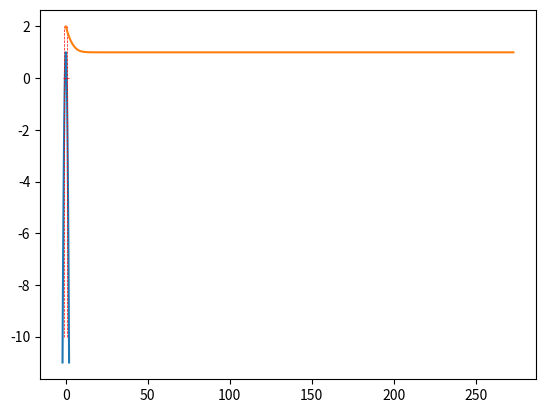

Here is the Python script that generated this plot:
import numpy as np
import matplotlib.pyplot as plt

def f(y):
    return y - y**3

def df(y):
    return 1 - 3 * y**2

yy = np.linspace(-2, 2, 100)
plt.plot(yy, df(yy))
plt.hlines(0,-2,2,'r',lw=0.5,ls='--')
plt.vlines(-1,-10,2,'r',lw=0.5,ls='--')
plt.vlines(1,-10,2,'r',lw=0.5,ls='--')

y0 = 2.0

lmbda = df(y0)
h = -.2 * 2 / lmbda

T = 10
nsteps = int(T/h)
y = np.zeros(nsteps)
y[0] = y0

for k in range(1,nsteps):
    y[k] = y[k-1] + h * f(y[k-1])
    lmbda = df(y[k])
    h = -.2 * 2 / lmbda
    print(df(y[k-1]))

plt.plot(y)

h

